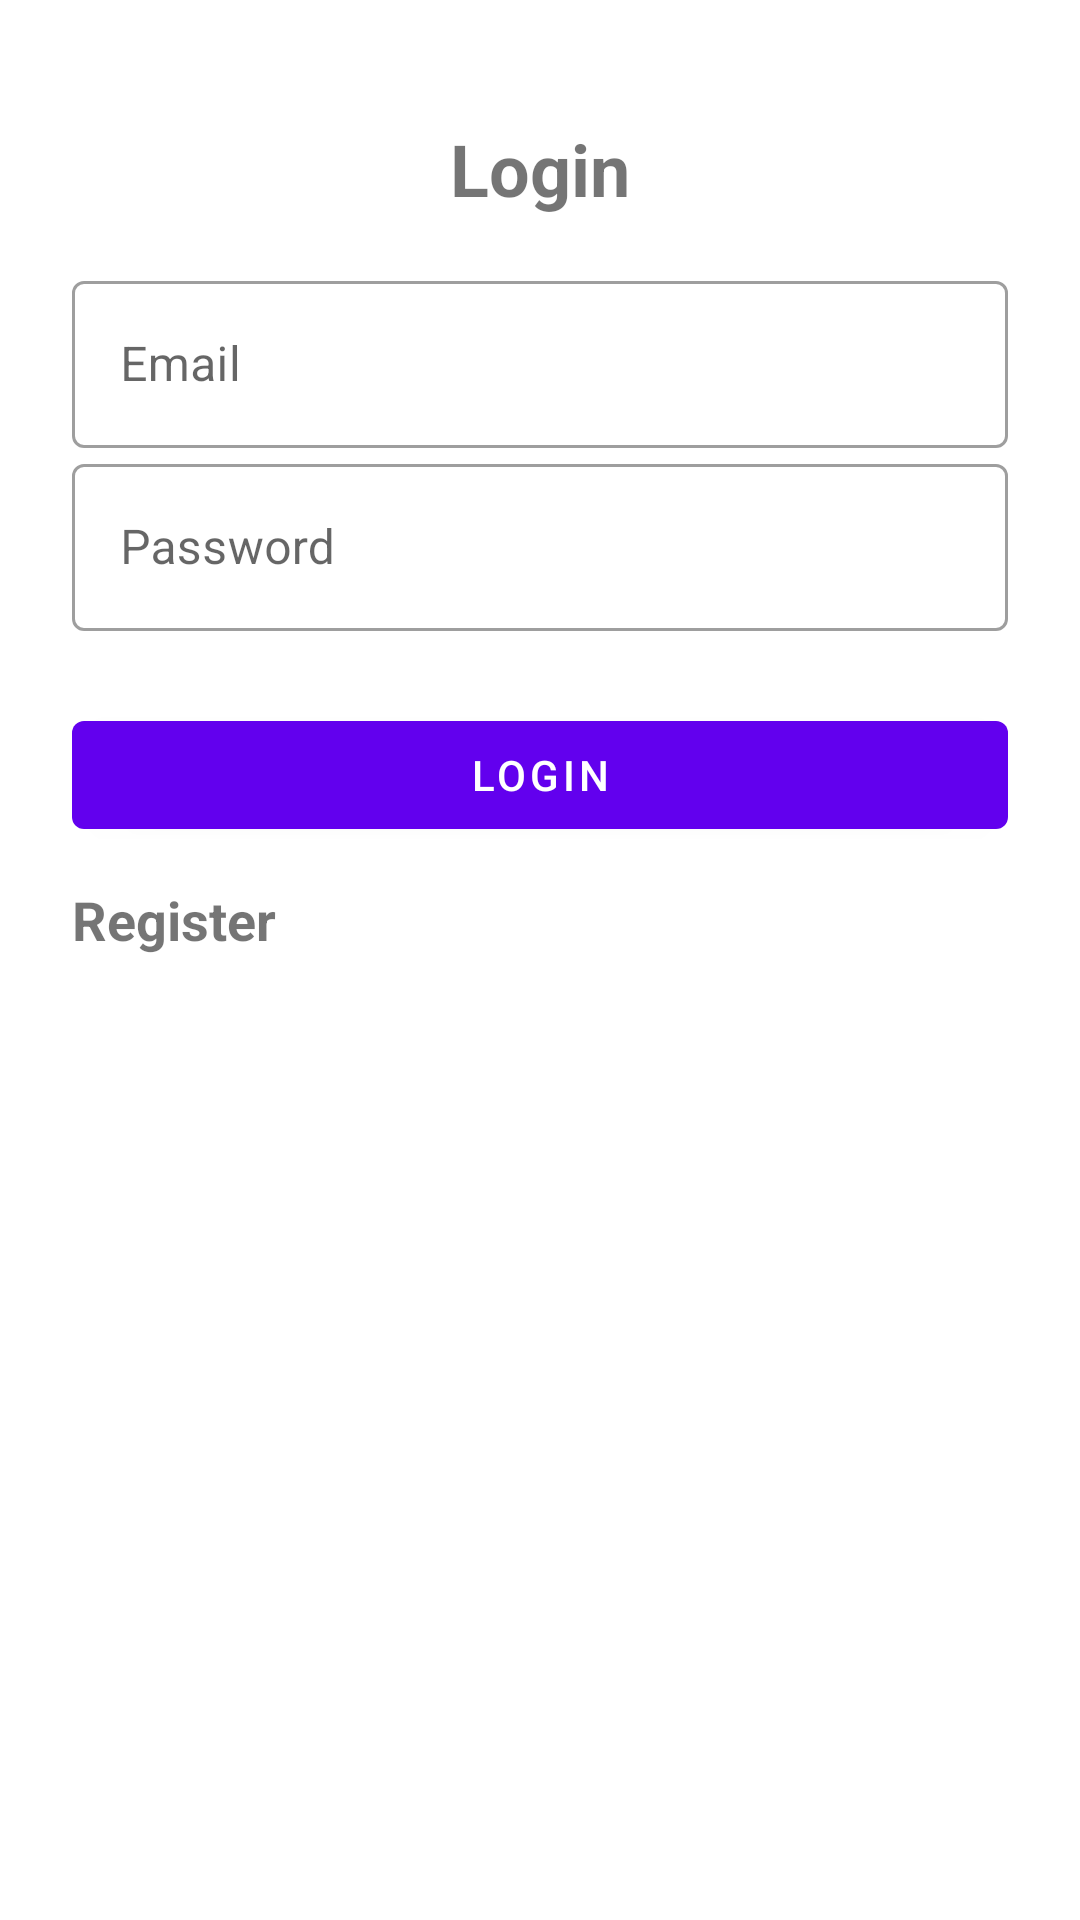

Android layout source for this screen:
<!-- AndroidManifest.xml: application theme Theme.Shopping -->
<!-- res/layout/activity_login.xml -->
<?xml version="1.0" encoding="utf-8"?>
<LinearLayout xmlns:android="http://schemas.android.com/apk/res/android"
    xmlns:tools="http://schemas.android.com/tools"
    android:orientation="vertical"
    android:layout_width="match_parent"
    android:layout_height="match_parent"
    android:padding="24dp"
    tools:context=".activities.LoginActivity">


    <TextView
        android:layout_width="match_parent"
        android:layout_height="wrap_content"
        android:text="@string/login"
        android:textSize="24sp"
        android:textStyle="bold"
        android:gravity="center_horizontal"
        android:layout_marginVertical="16dp"/>

    <com.google.android.material.textfield.TextInputLayout
        android:layout_width="match_parent"
        style="@style/Widget.MaterialComponents.TextInputLayout.OutlinedBox"
        android:layout_height="wrap_content">

        <com.google.android.material.textfield.TextInputEditText
            android:layout_width="match_parent"
            android:layout_height="wrap_content"
            android:id="@+id/etLoginEmail"
            android:hint="@string/email"
            android:inputType="textEmailAddress"/>
    </com.google.android.material.textfield.TextInputLayout>

    <com.google.android.material.textfield.TextInputLayout
        android:layout_width="match_parent"
        style="@style/Widget.MaterialComponents.TextInputLayout.OutlinedBox"
        android:layout_height="wrap_content">

        <com.google.android.material.textfield.TextInputEditText
            android:layout_width="match_parent"
            android:layout_height="wrap_content"
            android:id="@+id/etLoginPassword"
            android:hint="@string/password"
            android:inputType="textPassword"/>
    </com.google.android.material.textfield.TextInputLayout>



    <com.google.android.material.button.MaterialButton
        android:id="@+id/btnLogin"
        android:layout_width="match_parent"
        android:layout_height="wrap_content"
        android:layout_marginTop="24dp"
        android:text="@string/login"/>

    <TextView
        android:id="@+id/tvRegister"
        android:layout_width="wrap_content"
        android:layout_height="wrap_content"
        android:text="@string/register"
        android:textStyle="bold"
        android:layout_marginTop="12dp"
        android:textSize="18sp"/>


</LinearLayout>
<!-- resources referenced by this layout -->
<resources>
  <string name="email">Email</string>
  <string name="login">Login</string>
  <string name="password">Password</string>
  <string name="register">Register</string>
  <style name="Theme.Shopping" parent="Theme.MaterialComponents.DayNight.NoActionBar">
          
          <item name="colorPrimary">@color/purple_500</item>
          <item name="colorPrimaryVariant">@color/purple_700</item>
          <item name="colorOnPrimary">@color/white</item>
          
          <item name="colorSecondary">@color/teal_200</item>
          <item name="colorSecondaryVariant">@color/teal_700</item>
          <item name="colorOnSecondary">@color/black</item>
          
          <item name="android:statusBarColor" tools:targetApi="l">?attr/colorPrimaryVariant</item>
          
      </style>
  <color name="purple_500">#FF6200EE</color>
  <color name="purple_700">#FF3700B3</color>
  <color name="white">#FFFFFFFF</color>
  <color name="teal_200">#FF03DAC5</color>
  <color name="teal_700">#FF018786</color>
  <color name="black">#FF000000</color>
</resources>
